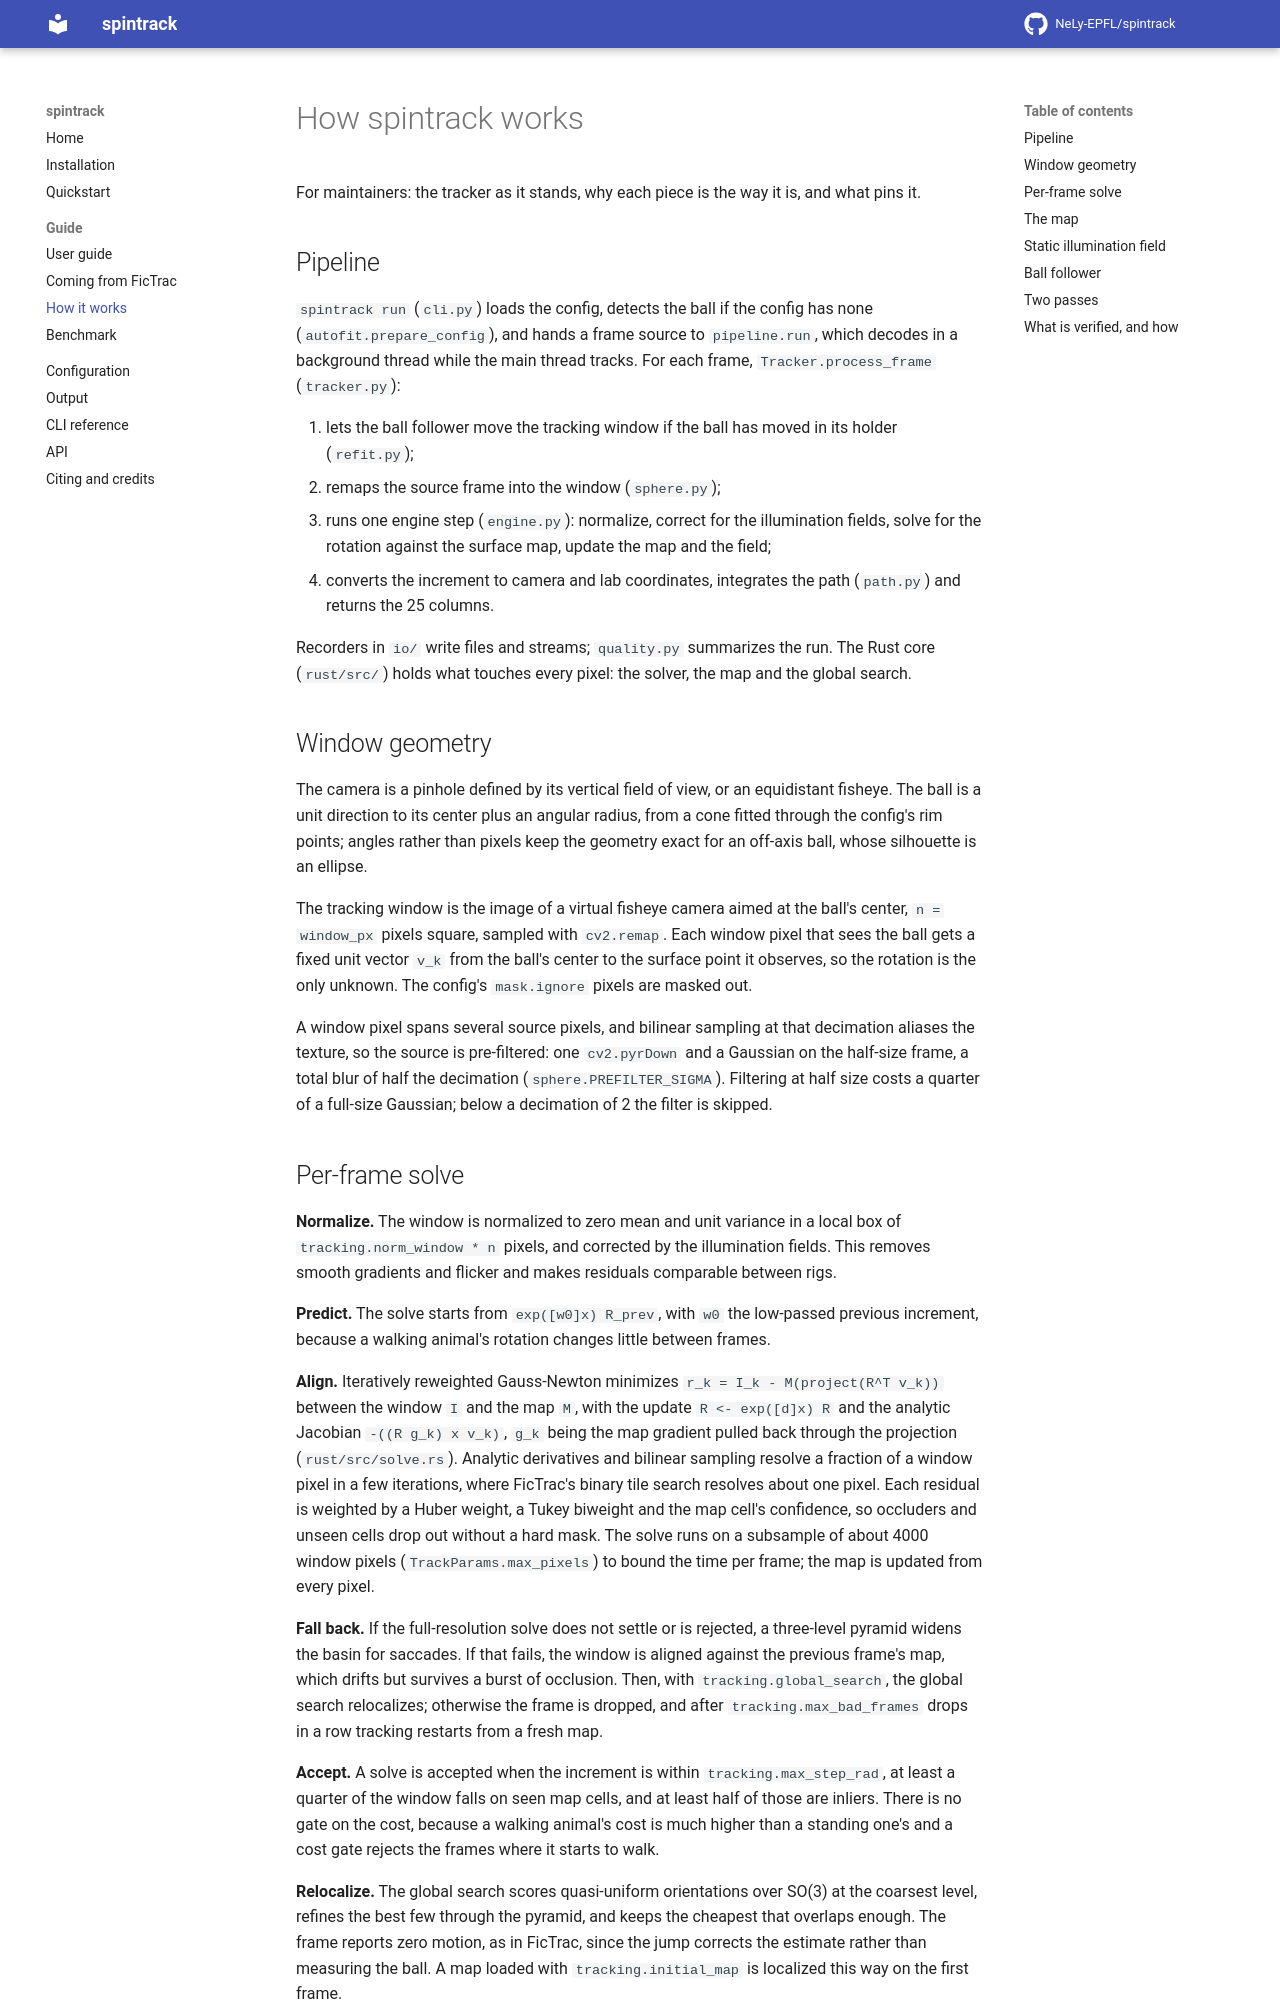

repository: NeLy-EPFL/spintrack · page: 0.1.0/algorithm/index.html · generator: mkdocs

# How spintrack works

For maintainers: the tracker as it stands, why each piece is the way it is, and what pins it.

## Pipeline

`spintrack run` (`cli.py`) loads the config, detects the ball if the config has none (`autofit.prepare_config`), and hands a frame source to `pipeline.run`, which decodes in a background thread while the main thread tracks. For each frame, `Tracker.process_frame` (`tracker.py`):

1. lets the ball follower move the tracking window if the ball has moved in its holder (`refit.py`);
2. remaps the source frame into the window (`sphere.py`);
3. runs one engine step (`engine.py`): normalize, correct for the illumination fields, solve for the rotation against the surface map, update the map and the field;
4. converts the increment to camera and lab coordinates, integrates the path (`path.py`) and returns the 25 columns.

Recorders in `io/` write files and streams; `quality.py` summarizes the run. The Rust core (`rust/src/`) holds what touches every pixel: the solver, the map and the global search.

## Window geometry

The camera is a pinhole defined by its vertical field of view, or an equidistant fisheye. The ball is a unit direction to its center plus an angular radius, from a cone fitted through the config's rim points; angles rather than pixels keep the geometry exact for an off-axis ball, whose silhouette is an ellipse.

The tracking window is the image of a virtual fisheye camera aimed at the ball's center, `n = window_px` pixels square, sampled with `cv2.remap`. Each window pixel that sees the ball gets a fixed unit vector `v_k` from the ball's center to the surface point it observes, so the rotation is the only unknown. The config's `mask.ignore` pixels are masked out.

A window pixel spans several source pixels, and bilinear sampling at that decimation aliases the texture, so the source is pre-filtered: one `cv2.pyrDown` and a Gaussian on the half-size frame, a total blur of half the decimation (`sphere.PREFILTER_SIGMA`). Filtering at half size costs a quarter of a full-size Gaussian; below a decimation of 2 the filter is skipped.

## Per-frame solve

**Normalize.** The window is normalized to zero mean and unit variance in a local box of `tracking.norm_window * n` pixels, and corrected by the illumination fields. This removes smooth gradients and flicker and makes residuals comparable between rigs.

**Predict.** The solve starts from `exp([w0]x) R_prev`, with `w0` the low-passed previous increment, because a walking animal's rotation changes little between frames.

**Align.** Iteratively reweighted Gauss-Newton minimizes `r_k = I_k - M(project(R^T v_k))` between the window `I` and the map `M`, with the update `R <- exp([d]x) R` and the analytic Jacobian `-((R g_k) x v_k)`, `g_k` being the map gradient pulled back through the projection (`rust/src/solve.rs`). Analytic derivatives and bilinear sampling resolve a fraction of a window pixel in a few iterations, where FicTrac's binary tile search resolves about one pixel. Each residual is weighted by a Huber weight, a Tukey biweight and the map cell's confidence, so occluders and unseen cells drop out without a hard mask. The solve runs on a subsample of about 4000 window pixels (`TrackParams.max_pixels`) to bound the time per frame; the map is updated from every pixel.

**Fall back.** If the full-resolution solve does not settle or is rejected, a three-level pyramid widens the basin for saccades. If that fails, the window is aligned against the previous frame's map, which drifts but survives a burst of occlusion. Then, with `tracking.global_search`, the global search relocalizes; otherwise the frame is dropped, and after `tracking.max_bad_frames` drops in a row tracking restarts from a fresh map.

**Accept.** A solve is accepted when the increment is within `tracking.max_step_rad`, at least a quarter of the window falls on seen map cells, and at least half of those are inliers. There is no gate on the cost, because a walking animal's cost is much higher than a standing one's and a cost gate rejects the frames where it starts to walk.

**Relocalize.** The global search scores quasi-uniform orientations over SO(3) at the coarsest level, refines the best few through the pyramid, and keeps the cheapest that overlaps enough. The frame reports zero motion, as in FicTrac, since the jump corrects the estimate rather than measuring the ball. A map loaded with `tracking.initial_map` is localized this way on the first frame.

**Report.** The increment goes to camera coordinates through the window's orientation, to lab coordinates through the camera-to-animal rotation, and into the path, integrated with FicTrac's scheme (`spintrack.path`). The absolute orientation stays referred to the first window, so a window move does not make it step.
